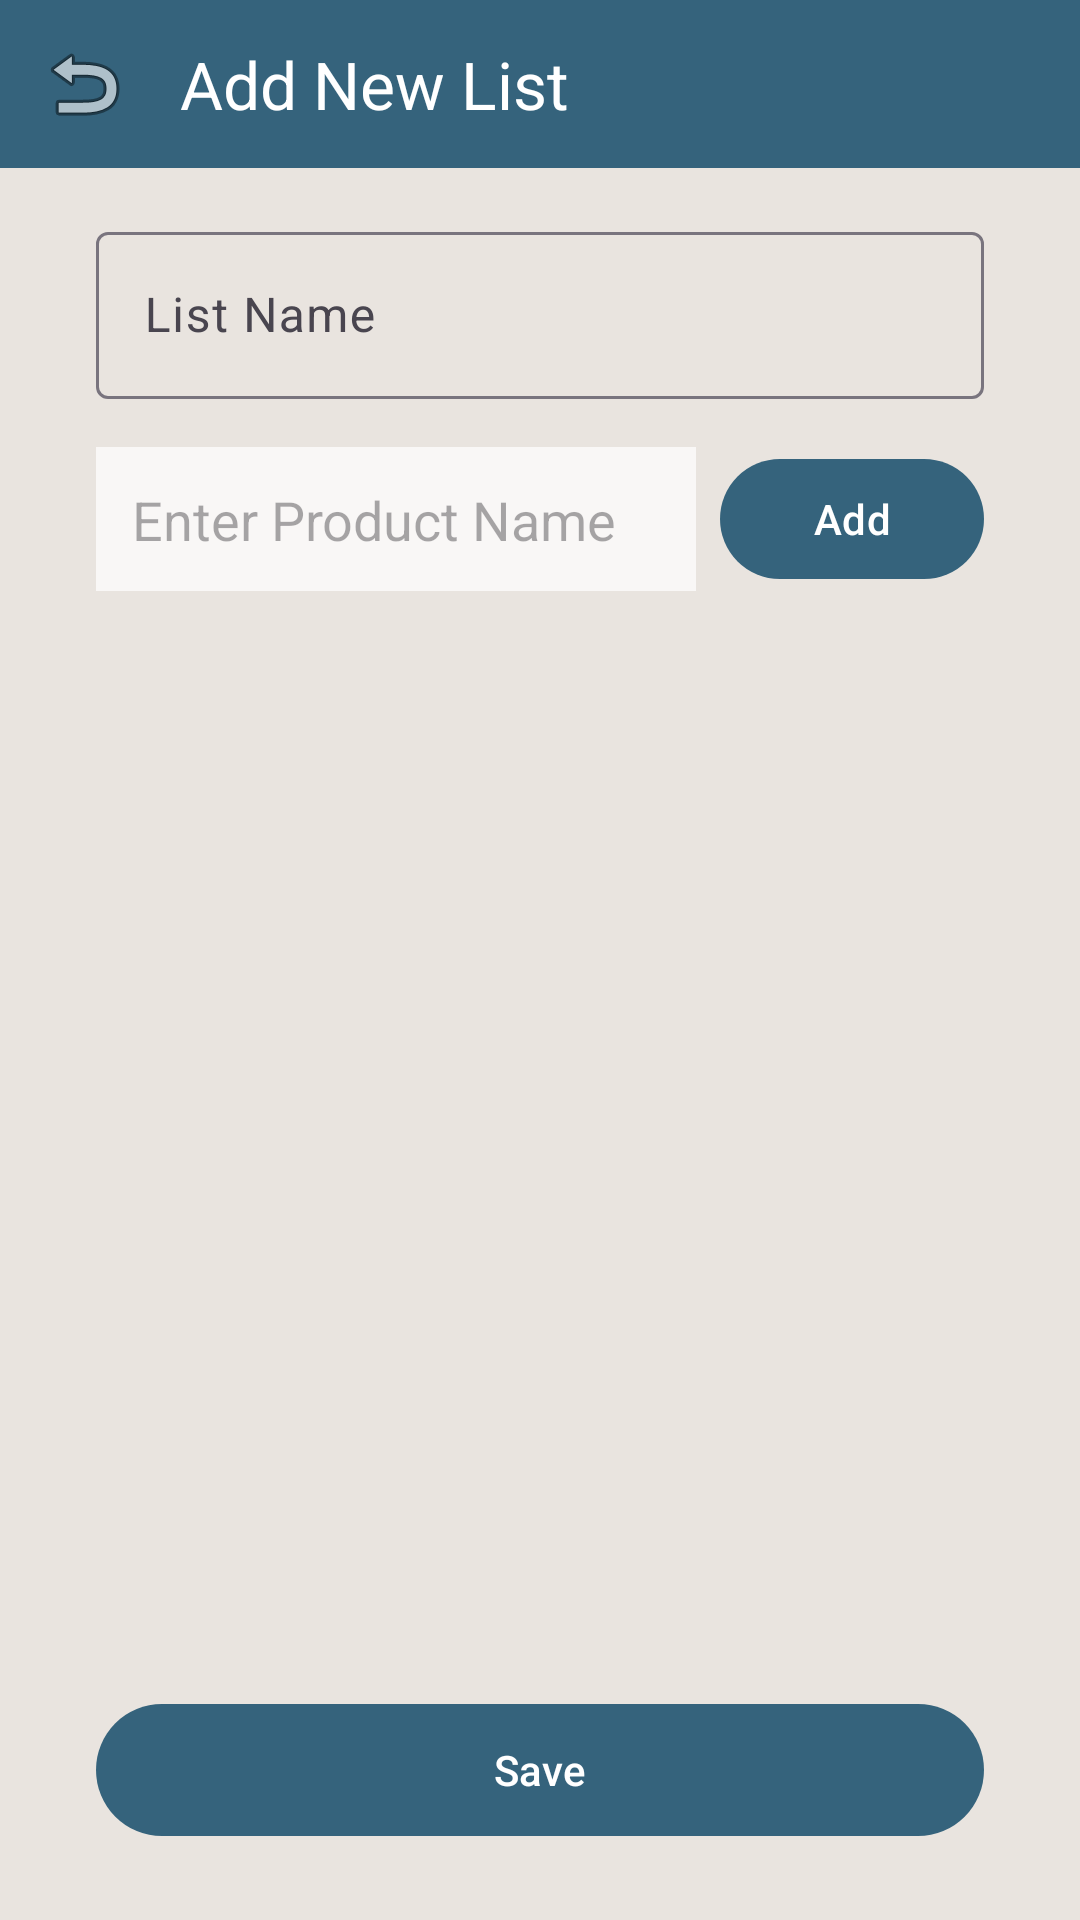

Android layout source for this screen:
<!-- AndroidManifest.xml: application theme Theme.GroupCart -->
<!-- res/layout/activity_add_list.xml -->
<?xml version="1.0" encoding="utf-8"?>
<androidx.constraintlayout.widget.ConstraintLayout
    xmlns:android="http://schemas.android.com/apk/res/android"
    xmlns:app="http://schemas.android.com/apk/res-auto"
    xmlns:tools="http://schemas.android.com/tools"
    android:id="@+id/add_list_root"
    android:layout_width="match_parent"
    android:layout_height="match_parent"
    android:background="@color/LimeWhite"
    tools:context=".list.AddListActivity">

    
    <com.google.android.material.appbar.MaterialToolbar
        android:id="@+id/topAppBar"
        android:layout_width="0dp"
        android:layout_height="56dp"
        android:background="@color/Blueprint"
        app:navigationIcon="@android:drawable/ic_menu_revert"
        android:contentDescription="@string/back"
        app:title="Add New List"
        app:titleTextColor="@android:color/white"
        app:layout_constraintTop_toTopOf="parent"
        app:layout_constraintStart_toStartOf="parent"
        app:layout_constraintEnd_toEndOf="parent" />

    
    <com.google.android.material.textfield.TextInputLayout
        android:id="@+id/tilListName"
        android:layout_width="0dp"
        android:layout_height="wrap_content"
        android:hint="List Name"
        android:layout_marginStart="32dp"
        android:layout_marginEnd="32dp"
        android:layout_marginTop="16dp"
        app:layout_constraintTop_toBottomOf="@id/topAppBar"
        app:layout_constraintStart_toStartOf="parent"
        app:layout_constraintEnd_toEndOf="parent">

        <com.google.android.material.textfield.TextInputEditText
            android:id="@+id/etListName"
            android:layout_width="match_parent"
            android:layout_height="wrap_content"
            android:inputType="textCapWords" />
    </com.google.android.material.textfield.TextInputLayout>

    
    <AutoCompleteTextView
        android:id="@+id/acvProduct"
        android:layout_width="0dp"
        android:layout_height="48dp"
        android:hint="Enter Product Name"
        android:padding="12dp"
        android:background="@color/Fluffyball"
        android:layout_marginStart="32dp"
        android:layout_marginTop="16dp"
        android:layout_marginEnd="8dp"
        app:layout_constraintTop_toBottomOf="@id/tilListName"
        app:layout_constraintStart_toStartOf="parent"
        app:layout_constraintEnd_toStartOf="@+id/btnAddItem" />

    
    <com.google.android.material.button.MaterialButton
        android:id="@+id/btnAddItem"
        android:layout_width="wrap_content"
        android:layout_height="48dp"
        android:text="@string/add"
        android:textColor="@android:color/white"
        app:backgroundTint="@color/Blueprint"
        android:layout_marginEnd="32dp"
        android:layout_marginTop="16dp"
        app:layout_constraintTop_toBottomOf="@id/tilListName"
        app:layout_constraintEnd_toEndOf="parent"
        app:layout_constraintStart_toEndOf="@id/acvProduct" />

    
    <androidx.recyclerview.widget.RecyclerView
        android:id="@+id/rvListItems"
        android:layout_width="0dp"
        android:layout_height="0dp"
        android:layout_marginTop="16dp"
        android:paddingStart="32dp"
        android:paddingEnd="32dp"
        app:layout_constraintTop_toBottomOf="@id/acvProduct"
        app:layout_constraintBottom_toTopOf="@+id/btnSaveList"
        app:layout_constraintStart_toStartOf="parent"
        app:layout_constraintEnd_toEndOf="parent"
        tools:listitem="@layout/item_string" />

    
    <com.google.android.material.button.MaterialButton
        android:id="@+id/btnSaveList"
        android:layout_width="0dp"
        android:layout_height="52dp"
        android:text="@string/save"
        android:textColor="@android:color/white"
        app:backgroundTint="@color/Blueprint"
        android:layout_marginStart="32dp"
        android:layout_marginEnd="32dp"
        android:layout_marginBottom="24dp"
        app:layout_constraintBottom_toBottomOf="parent"
        app:layout_constraintStart_toStartOf="parent"
        app:layout_constraintEnd_toEndOf="parent" />

</androidx.constraintlayout.widget.ConstraintLayout>
<!-- res/layout/item_string.xml (included above) -->
<?xml version="1.0" encoding="utf-8"?>
<LinearLayout
    xmlns:android="http://schemas.android.com/apk/res/android"
    android:layout_width="match_parent"
    android:layout_height="wrap_content"
    android:padding="12dp"
    android:orientation="horizontal">

    <TextView
        android:id="@+id/tvItemName"
        android:layout_width="0dp"
        android:layout_height="wrap_content"
        android:layout_weight="1"
        android:text="@string/exemple_d_item"
        android:textSize="16sp"
        android:textColor="@color/RegalBlue"/>

    <ImageButton
        android:id="@+id/btnRemoveItem"
        android:layout_width="24dp"
        android:layout_height="24dp"
        android:src="@android:drawable/ic_menu_close_clear_cancel"
        android:background="@null"
        android:contentDescription="@string/remove_item" />
</LinearLayout>
<!-- resources referenced by this layout -->
<resources>
  <color name="Blueprint">#35637C</color>
  <color name="Fluffyball">#F9F7F6</color>
  <color name="LimeWhite">#E9E4DF</color>
  <color name="RegalBlue">#203F58</color>
  <string name="add">Add</string>
  <string name="back">Back</string>
  <string name="save">Save</string>
  <style name="Theme.GroupCart" parent="Base.Theme.GroupCart" />
  <style name="Base.Theme.GroupCart" parent="Theme.Material3.DayNight.NoActionBar">
          
          
      </style>
</resources>
